Photos from the image-classification dataset "data" in the GitHub repository poleval/2026-polocrbench. Its 3 classes are: real, real degraded, real handwritten.

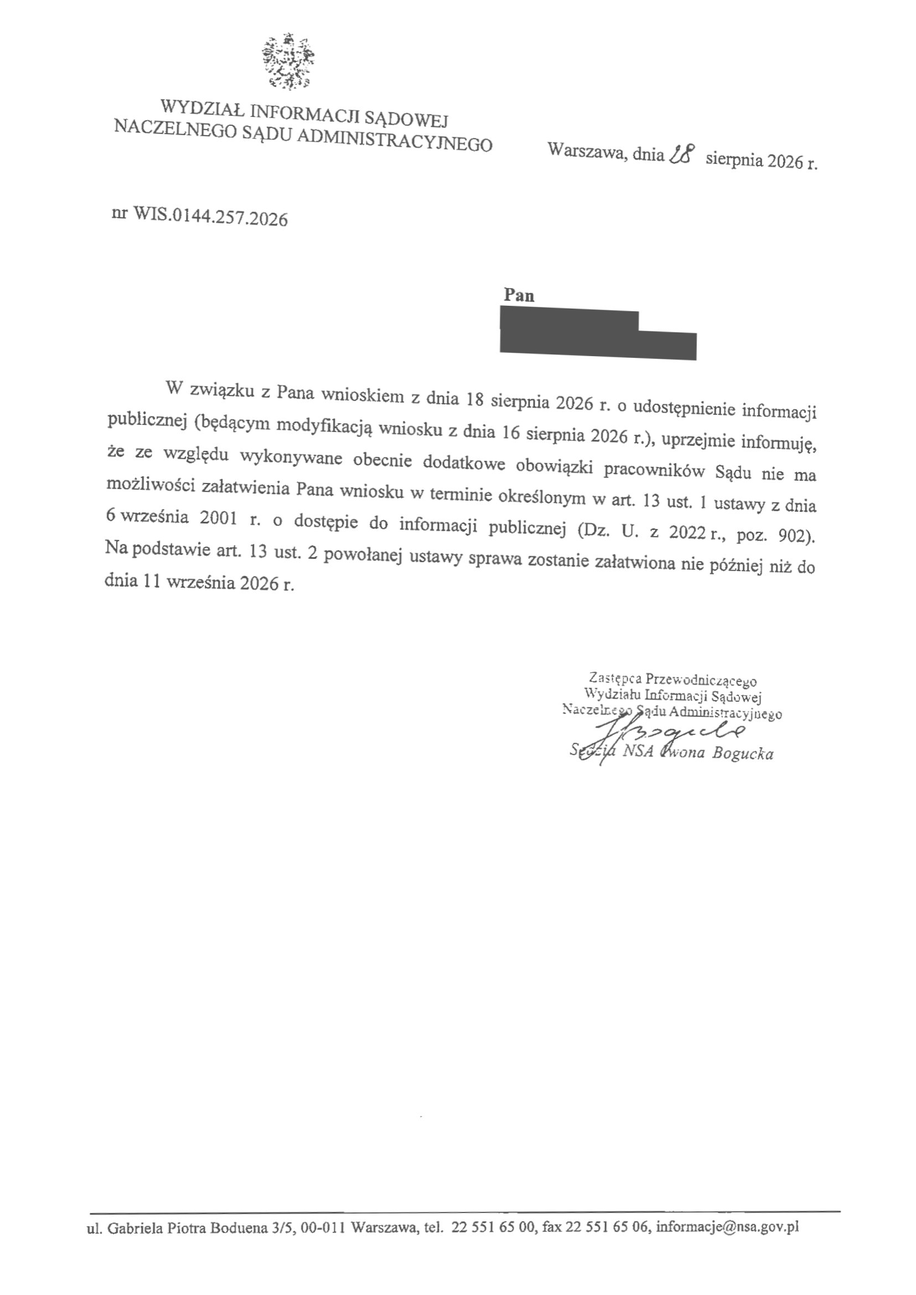
Label: real degraded

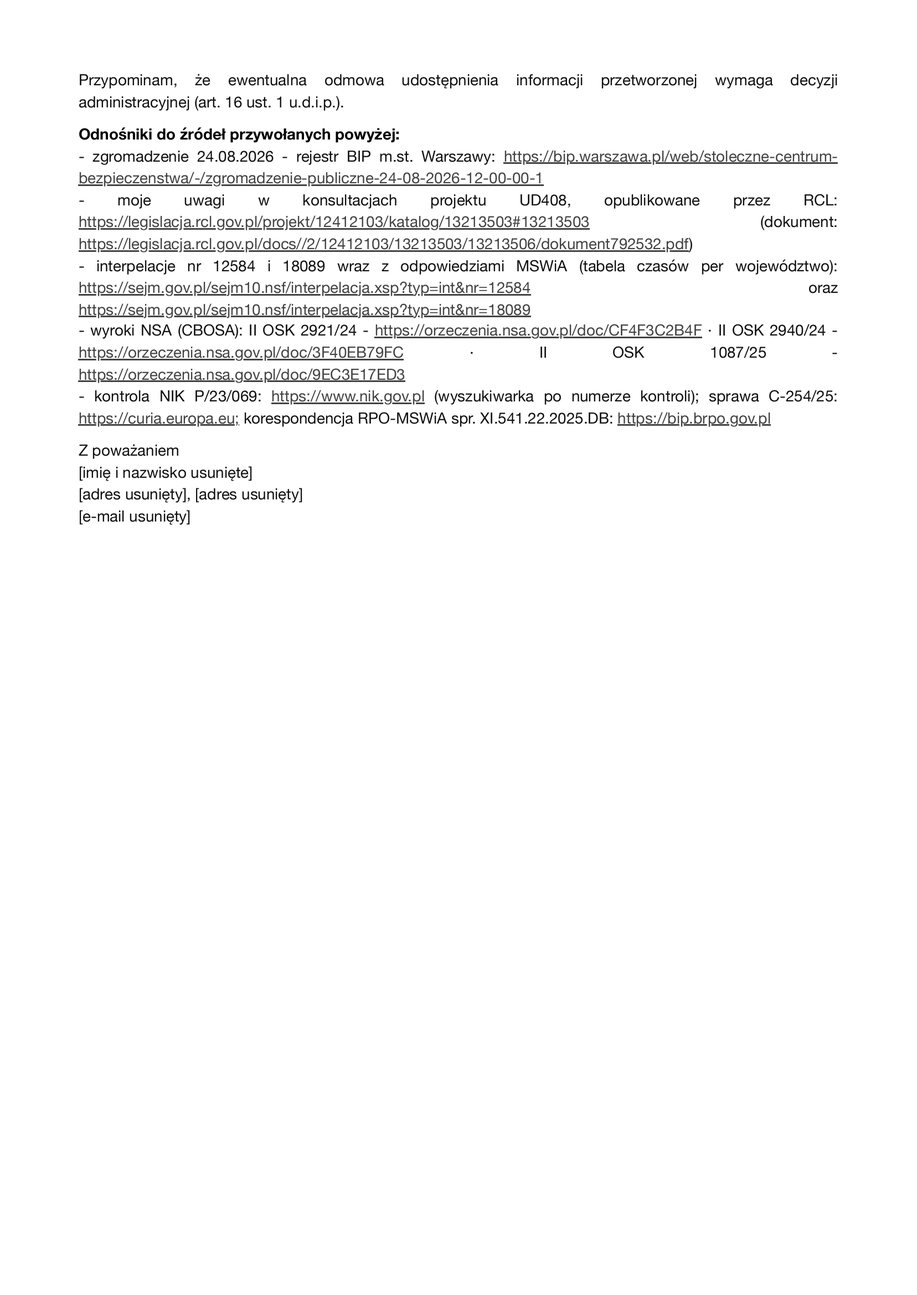
Label: real

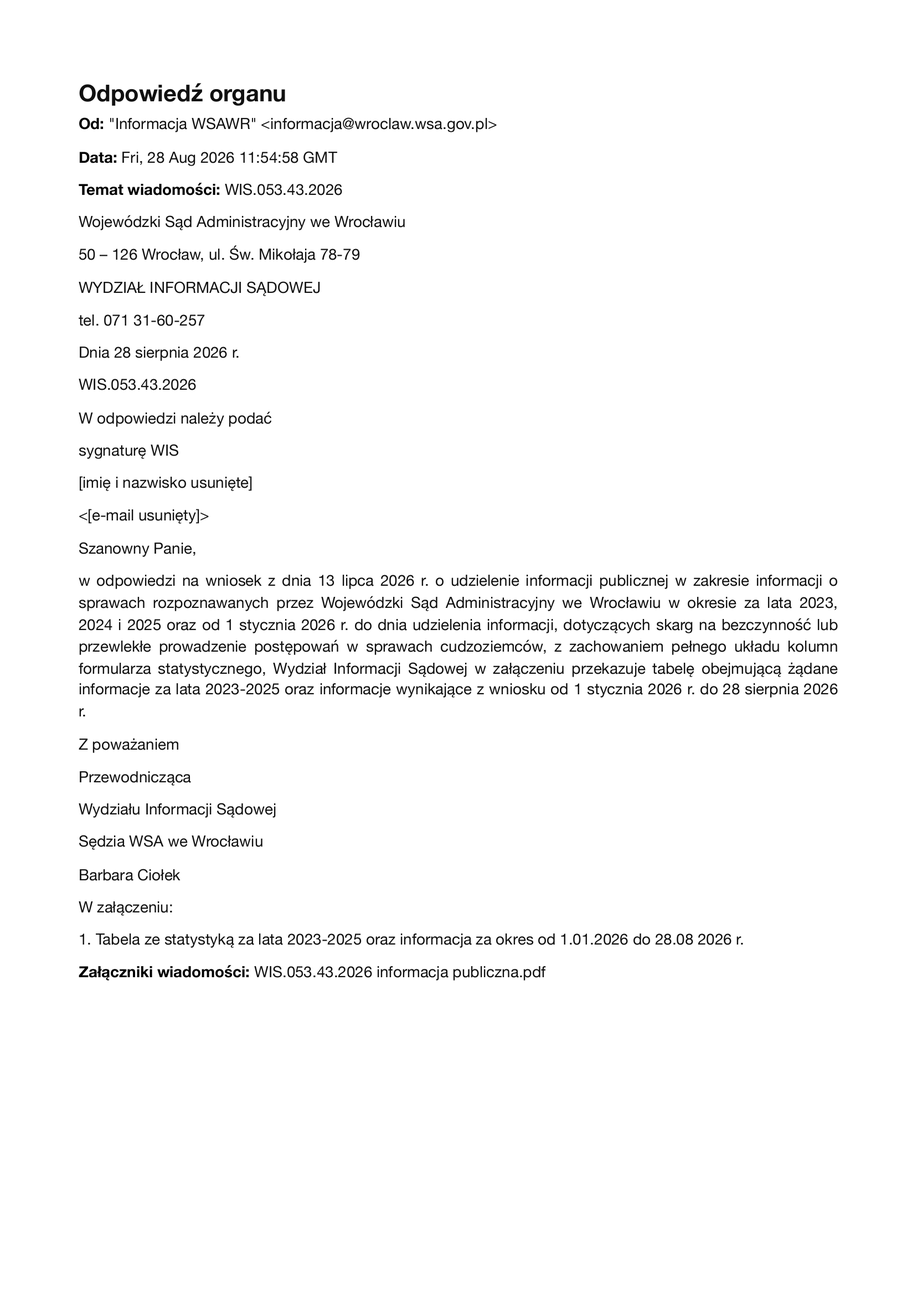
Label: real

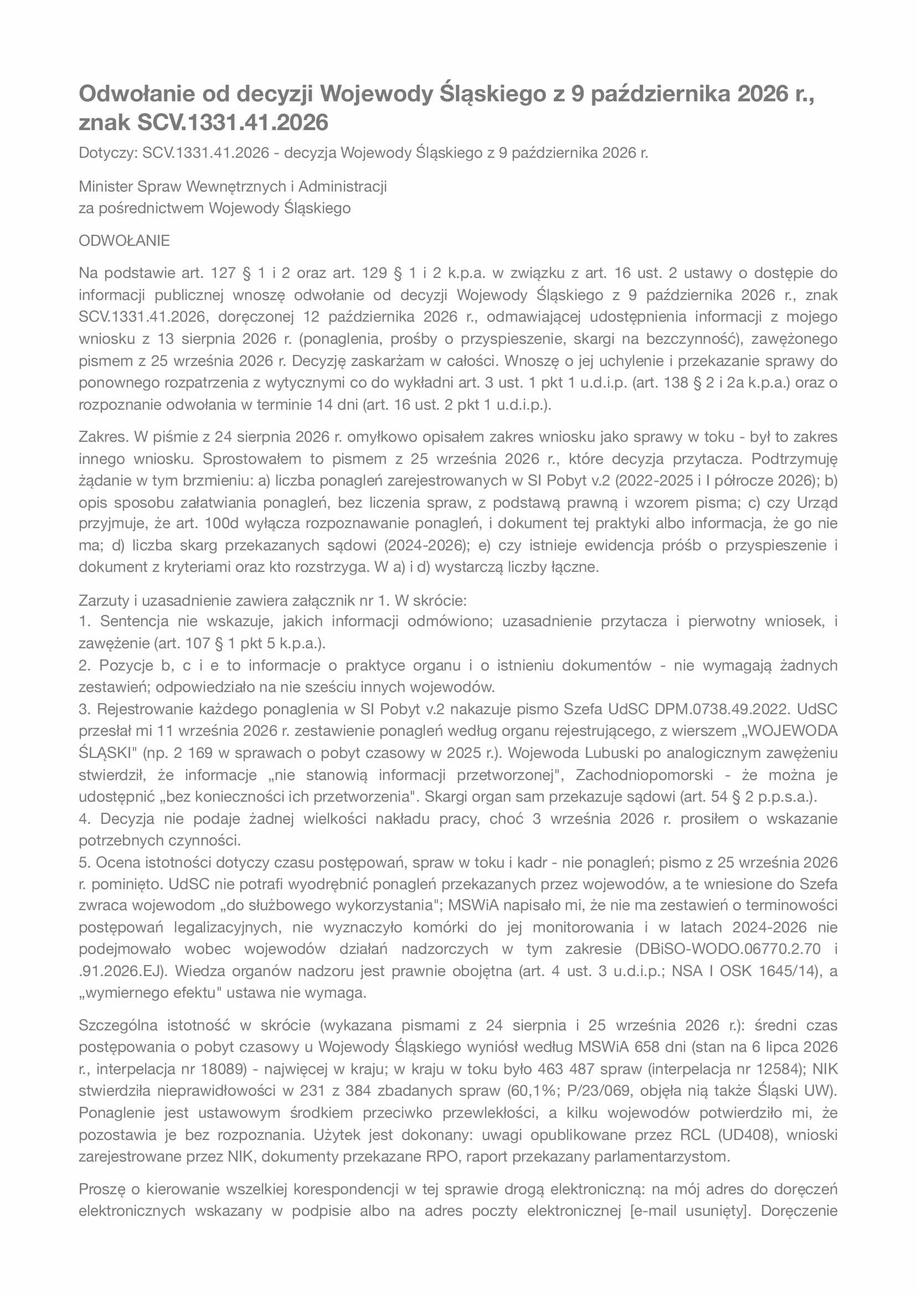
Label: real degraded

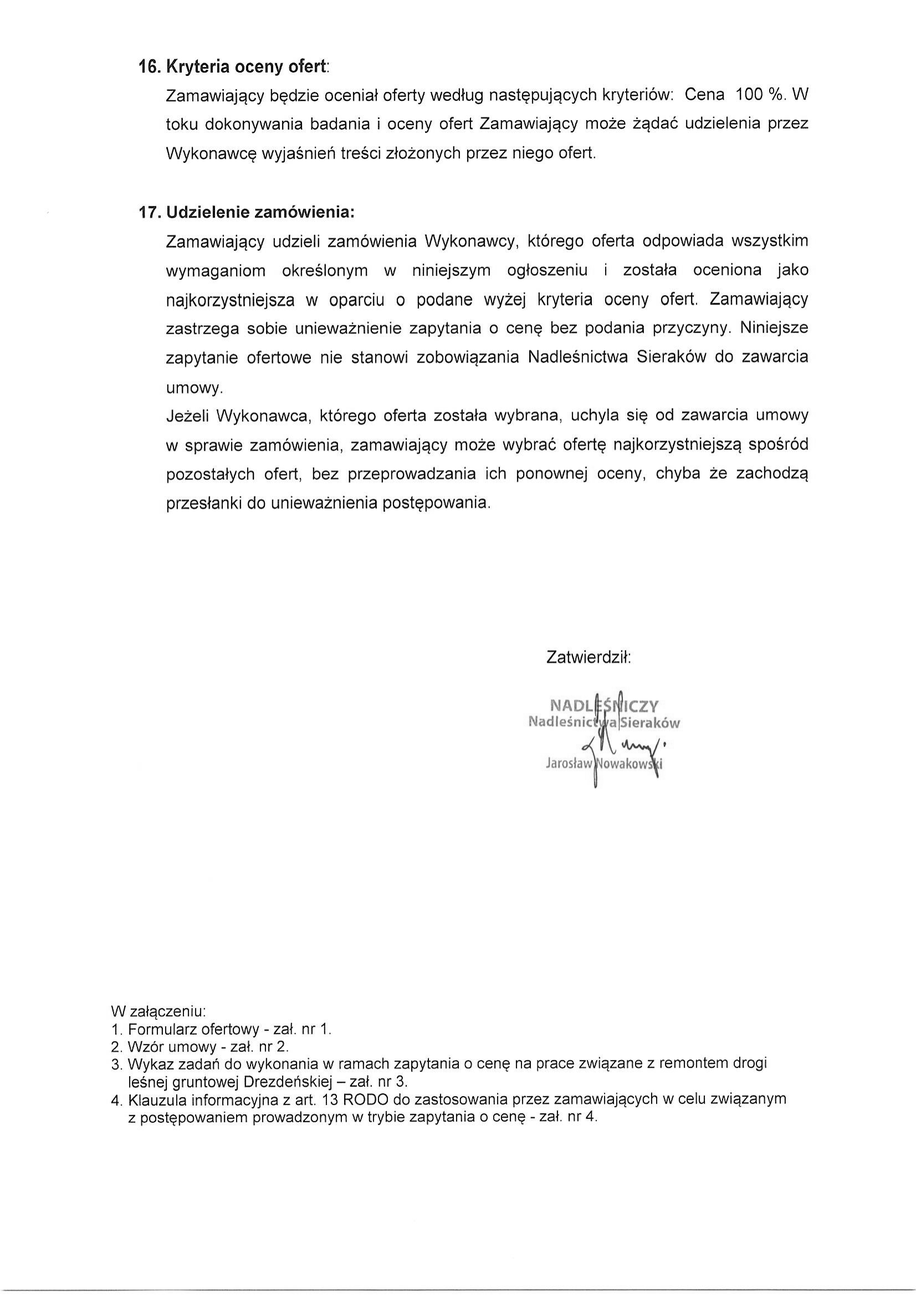
Label: real

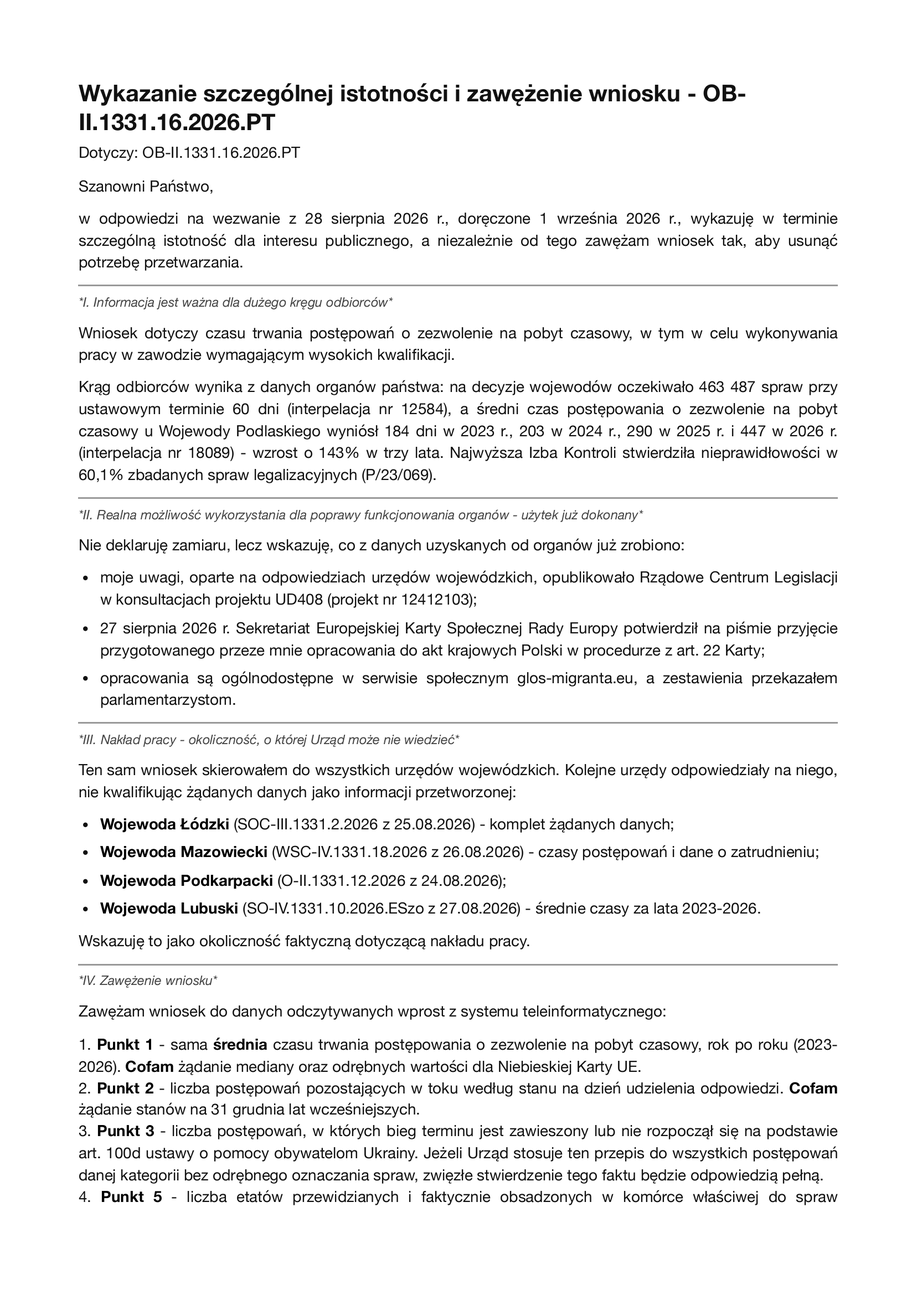
Label: real
